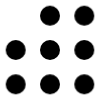
t = 0.00 s
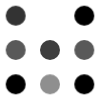
t = 1.00 s
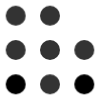
t = 2.00 s
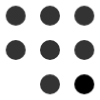
t = 3.00 s
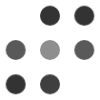
t = 4.00 s
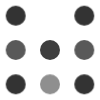
t = 5.00 s

The animated SVG that drew these frames (rendered in a browser with its animation timeline set to each time). Animation: 1 CSS @keyframes rule; one cycle of 6.00 s, repeats indefinitely.

<svg xmlns="http://www.w3.org/2000/svg" width="100" height="100"><style>@keyframes a{0%,1%{display:none;opacity:.1}50%,100%{display:block;opacity:.8}}circle{r:10;animation:a 2s ease alternate infinite}</style><circle transform="translate(15.7,15.7)"/><circle transform="translate(15.7 50)" style="animation-delay:.5s"/><circle transform="translate(50 15.7)" style="animation-delay:1s"/><circle transform="translate(50 50)" style="animation-delay:.3s"/><circle transform="translate(84.3 15.7)" style="animation-delay:2s"/><circle transform="translate(84.3 50)" style="animation-delay:.5s"/><circle transform="translate(15.7 84.3)" style="animation-delay:3s"/><circle transform="translate(50 84.3)" style="animation-delay:.7s"/><circle transform="translate(84.3 84.3)" style="animation-delay:4s"/></svg>
